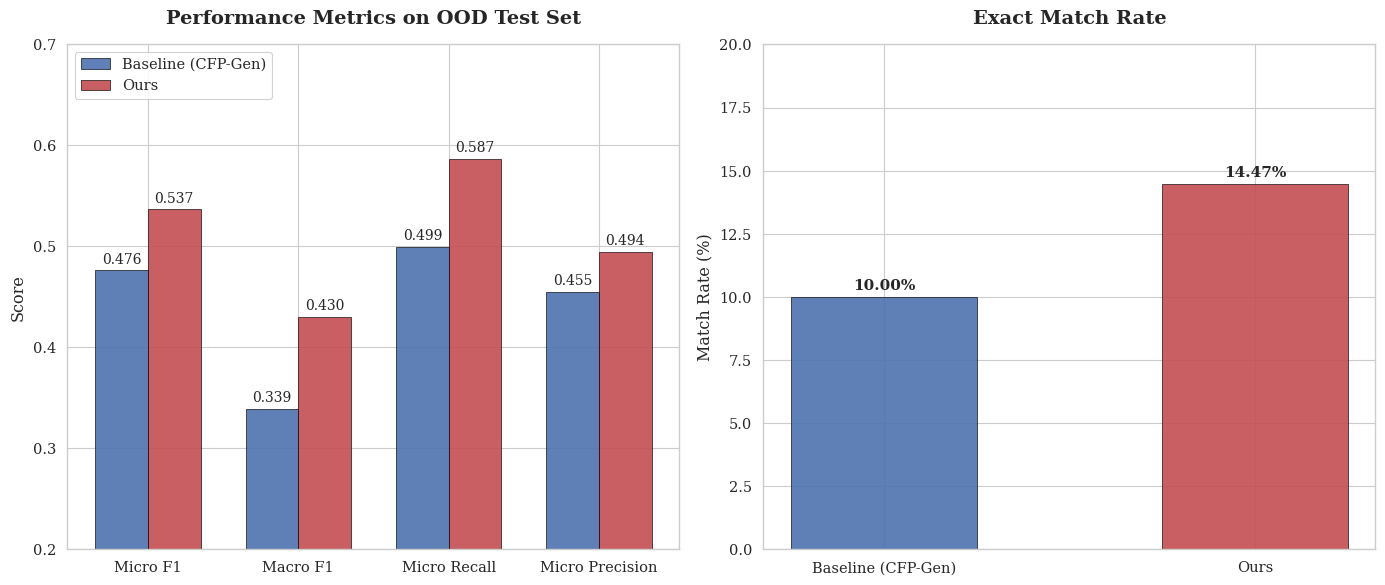

This chart was generated by the following Python code:
import matplotlib.pyplot as plt
import numpy as np
import seaborn as sns

# --- 1. Data Setup ---
# Metrics from your log
metrics = ['Micro F1', 'Macro F1', 'Micro Recall', 'Micro Precision']

# Baseline: cfpgen_650m (Updated Data)
# Micro F1: 0.4762, Macro F1: 0.3392, Micro Recall: 0.4993, Micro Precision: 0.4551
baseline_scores = [0.4762, 0.3392, 0.4993, 0.4551]
baseline_exact = 76
total_samples = 760  # Updated from 1400 to 760 based on log

# Ours: DPLM2 (Updated Data)
# Micro F1: 0.5366, Macro F1: 0.4304, Micro Recall: 0.5866, Micro Precision: 0.4945
ours_scores = [0.5366, 0.4304, 0.5866, 0.4945]
ours_exact = 110

# Calculate Exact Match Percentages
baseline_em_pct = (baseline_exact / total_samples) * 100
ours_em_pct = (ours_exact / total_samples) * 100

# --- 2. Plotting Configuration (ICML Style) ---
# Set a clean, professional style suitable for academic publication
sns.set_theme(style="whitegrid", context="paper", font_scale=1.2)
plt.rcParams['font.family'] = 'serif'  # Serif fonts are standard for ICML/NeurIPS
colors = ["#4c72b0", "#c44e52"]  # Professional Blue vs Red/Maroon

fig, axes = plt.subplots(1, 2, figsize=(14, 6))

# --- 3. Subplot 1: Metrics Report (Grouped Bar Chart) ---
x = np.arange(len(metrics))
width = 0.35

# Plot bars
rects1 = axes[0].bar(x - width/2, baseline_scores, width, label='Baseline (CFP-Gen)', color=colors[0], alpha=0.9, edgecolor='black', linewidth=0.5)
rects2 = axes[0].bar(x + width/2, ours_scores, width, label='Ours', color=colors[1], alpha=0.9, edgecolor='black', linewidth=0.5)

# Formatting Subplot 1
axes[0].set_ylabel('Score')
axes[0].set_title('Performance Metrics on OOD Test Set', fontsize=14, weight='bold', pad=15)
axes[0].set_xticks(x)
axes[0].set_xticklabels(metrics)
# Adjusted ylim slightly to accommodate the new highest value (approx 0.58) nicely
axes[0].set_ylim(0.2, 0.7) 
axes[0].legend(loc='upper left', frameon=True, framealpha=0.9)

# Helper function to add labels on bars
def autolabel(rects, ax):
    for rect in rects:
        height = rect.get_height()
        ax.annotate(f'{height:.3f}',
                    xy=(rect.get_x() + rect.get_width() / 2, height),
                    xytext=(0, 3),  # 3 points vertical offset
                    textcoords="offset points",
                    ha='center', va='bottom', fontsize=10)

autolabel(rects1, axes[0])
autolabel(rects2, axes[0])

# --- 4. Subplot 2: Exact Match Rate (Bar Chart) ---
em_labels = ['Baseline (CFP-Gen)', 'Ours']
em_values = [baseline_em_pct, ours_em_pct]
x_em = np.arange(len(em_labels))

rects_em = axes[1].bar(x_em, em_values, width=0.5, color=colors, alpha=0.9, edgecolor='black', linewidth=0.5)

# Formatting Subplot 2
axes[1].set_ylabel('Match Rate (%)')
axes[1].set_title('Exact Match Rate', fontsize=14, weight='bold', pad=15)
axes[1].set_xticks(x_em)
axes[1].set_xticklabels(em_labels)
# Adjusted ylim because 110/760 is approx 14.5%, so 20 is still a good limit
axes[1].set_ylim(0, 20) 

# Add labels for Exact Matches
for i, rect in enumerate(rects_em):
    height = rect.get_height()
    # Display Percentage and Raw Count
    label_text = f"{height:.2f}%"
    axes[1].annotate(label_text,
                xy=(rect.get_x() + rect.get_width() / 2, height),
                xytext=(0, 3),
                textcoords="offset points",
                ha='center', va='bottom', fontsize=11, weight='bold')

# --- 5. Final Layout Adjustments ---
# Main Super Title
# fig.suptitle("Performance Comparison: OOD Conditional Generation", fontsize=18, weight='bold', y=1.02)

plt.tight_layout()

# Save the figure
filename = "experiment_ood_conditional_generation_metrics_updated.png"
plt.savefig(filename, dpi=300, bbox_inches='tight')
print(f"Plot saved as {filename}")

plt.show()
